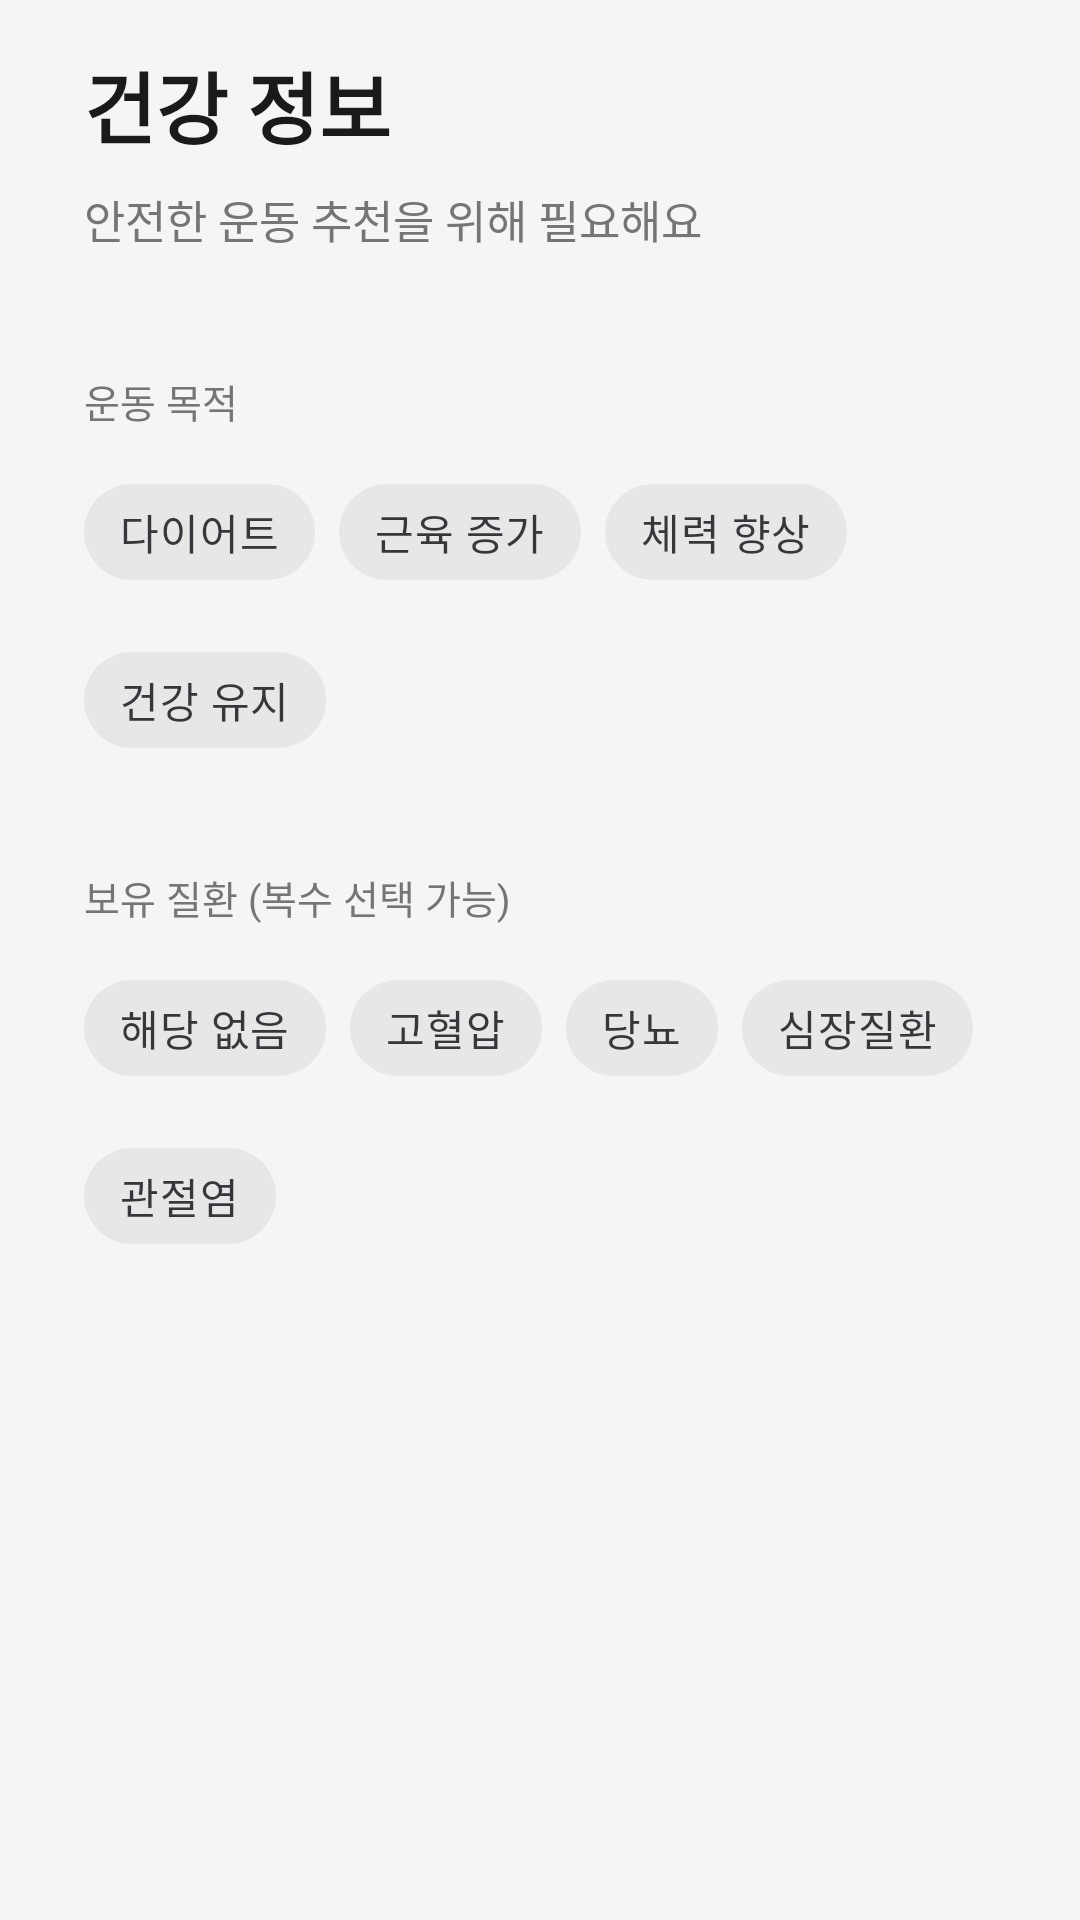

Produce the Android XML layout that renders to this screen, including the resource entries it uses.
<!-- AndroidManifest.xml: application theme Theme.Hont -->
<!-- res/layout/fragment_onboarding_step3.xml -->
<?xml version="1.0" encoding="utf-8"?>
<ScrollView
    xmlns:android="http://schemas.android.com/apk/res/android"
    android:layout_width="match_parent"
    android:layout_height="match_parent">

    <LinearLayout
        android:layout_width="match_parent"
        android:layout_height="wrap_content"
        android:orientation="vertical"
        android:paddingHorizontal="28dp"
        android:paddingTop="16dp"
        android:paddingBottom="24dp">

        <TextView
            android:layout_width="wrap_content"
            android:layout_height="wrap_content"
            android:text="건강 정보"
            android:textSize="26sp"
            android:textStyle="bold"
            android:textColor="@color/text_primary" />

        <TextView
            android:layout_width="wrap_content"
            android:layout_height="wrap_content"
            android:layout_marginTop="8dp"
            android:text="안전한 운동 추천을 위해 필요해요"
            android:textSize="15sp"
            android:textColor="@color/text_secondary" />

        
        <TextView
            android:layout_width="wrap_content"
            android:layout_height="wrap_content"
            android:layout_marginTop="40dp"
            android:layout_marginBottom="10dp"
            android:text="운동 목적"
            android:textSize="13sp"
            android:textColor="@color/text_secondary" />

        <com.google.android.material.chip.ChipGroup
            android:id="@+id/chip_group_goal"
            android:layout_width="match_parent"
            android:layout_height="wrap_content"
            app:singleSelection="true"
            app:selectionRequired="false"
            xmlns:app="http://schemas.android.com/apk/res-auto">

            <com.google.android.material.chip.Chip
                android:id="@+id/chip_diet"
                android:layout_width="wrap_content"
                android:layout_height="wrap_content"
                android:text="다이어트"
                style="@style/Widget.MaterialComponents.Chip.Choice" />

            <com.google.android.material.chip.Chip
                android:id="@+id/chip_muscle"
                android:layout_width="wrap_content"
                android:layout_height="wrap_content"
                android:text="근육 증가"
                style="@style/Widget.MaterialComponents.Chip.Choice" />

            <com.google.android.material.chip.Chip
                android:id="@+id/chip_fitness"
                android:layout_width="wrap_content"
                android:layout_height="wrap_content"
                android:text="체력 향상"
                style="@style/Widget.MaterialComponents.Chip.Choice" />

            <com.google.android.material.chip.Chip
                android:id="@+id/chip_health"
                android:layout_width="wrap_content"
                android:layout_height="wrap_content"
                android:text="건강 유지"
                style="@style/Widget.MaterialComponents.Chip.Choice" />
        </com.google.android.material.chip.ChipGroup>

        
        <TextView
            android:layout_width="wrap_content"
            android:layout_height="wrap_content"
            android:layout_marginTop="32dp"
            android:layout_marginBottom="10dp"
            android:text="보유 질환 (복수 선택 가능)"
            android:textSize="13sp"
            android:textColor="@color/text_secondary" />

        <com.google.android.material.chip.ChipGroup
            android:id="@+id/chip_group_disease"
            android:layout_width="match_parent"
            android:layout_height="wrap_content"
            xmlns:app="http://schemas.android.com/apk/res-auto">

            <com.google.android.material.chip.Chip
                android:id="@+id/chip_none"
                android:layout_width="wrap_content"
                android:layout_height="wrap_content"
                android:text="해당 없음"
                style="@style/Widget.MaterialComponents.Chip.Choice" />

            <com.google.android.material.chip.Chip
                android:id="@+id/chip_hypertension"
                android:layout_width="wrap_content"
                android:layout_height="wrap_content"
                android:text="고혈압"
                style="@style/Widget.MaterialComponents.Chip.Choice" />

            <com.google.android.material.chip.Chip
                android:id="@+id/chip_diabetes"
                android:layout_width="wrap_content"
                android:layout_height="wrap_content"
                android:text="당뇨"
                style="@style/Widget.MaterialComponents.Chip.Choice" />

            <com.google.android.material.chip.Chip
                android:id="@+id/chip_heart"
                android:layout_width="wrap_content"
                android:layout_height="wrap_content"
                android:text="심장질환"
                style="@style/Widget.MaterialComponents.Chip.Choice" />

            <com.google.android.material.chip.Chip
                android:id="@+id/chip_arthritis"
                android:layout_width="wrap_content"
                android:layout_height="wrap_content"
                android:text="관절염"
                style="@style/Widget.MaterialComponents.Chip.Choice" />
        </com.google.android.material.chip.ChipGroup>

    </LinearLayout>
</ScrollView>
<!-- resources referenced by this layout -->
<resources>
  <color name="text_primary">#1A1A1A</color>
  <color name="text_secondary">#757575</color>
  <style name="Theme.Hont" parent="Base.Theme.Hont" />
  <style name="Base.Theme.Hont" parent="Theme.Material3.DayNight.NoActionBar">
          <item name="colorPrimary">@color/primary</item>
          <item name="colorSurface">@color/surface</item>
          <item name="android:colorBackground">@color/background</item>
          <item name="android:windowBackground">@color/background</item>
      </style>
  <color name="primary">#1A73E8</color>
  <color name="surface">#FFFFFF</color>
  <color name="background">#F5F5F5</color>
</resources>
